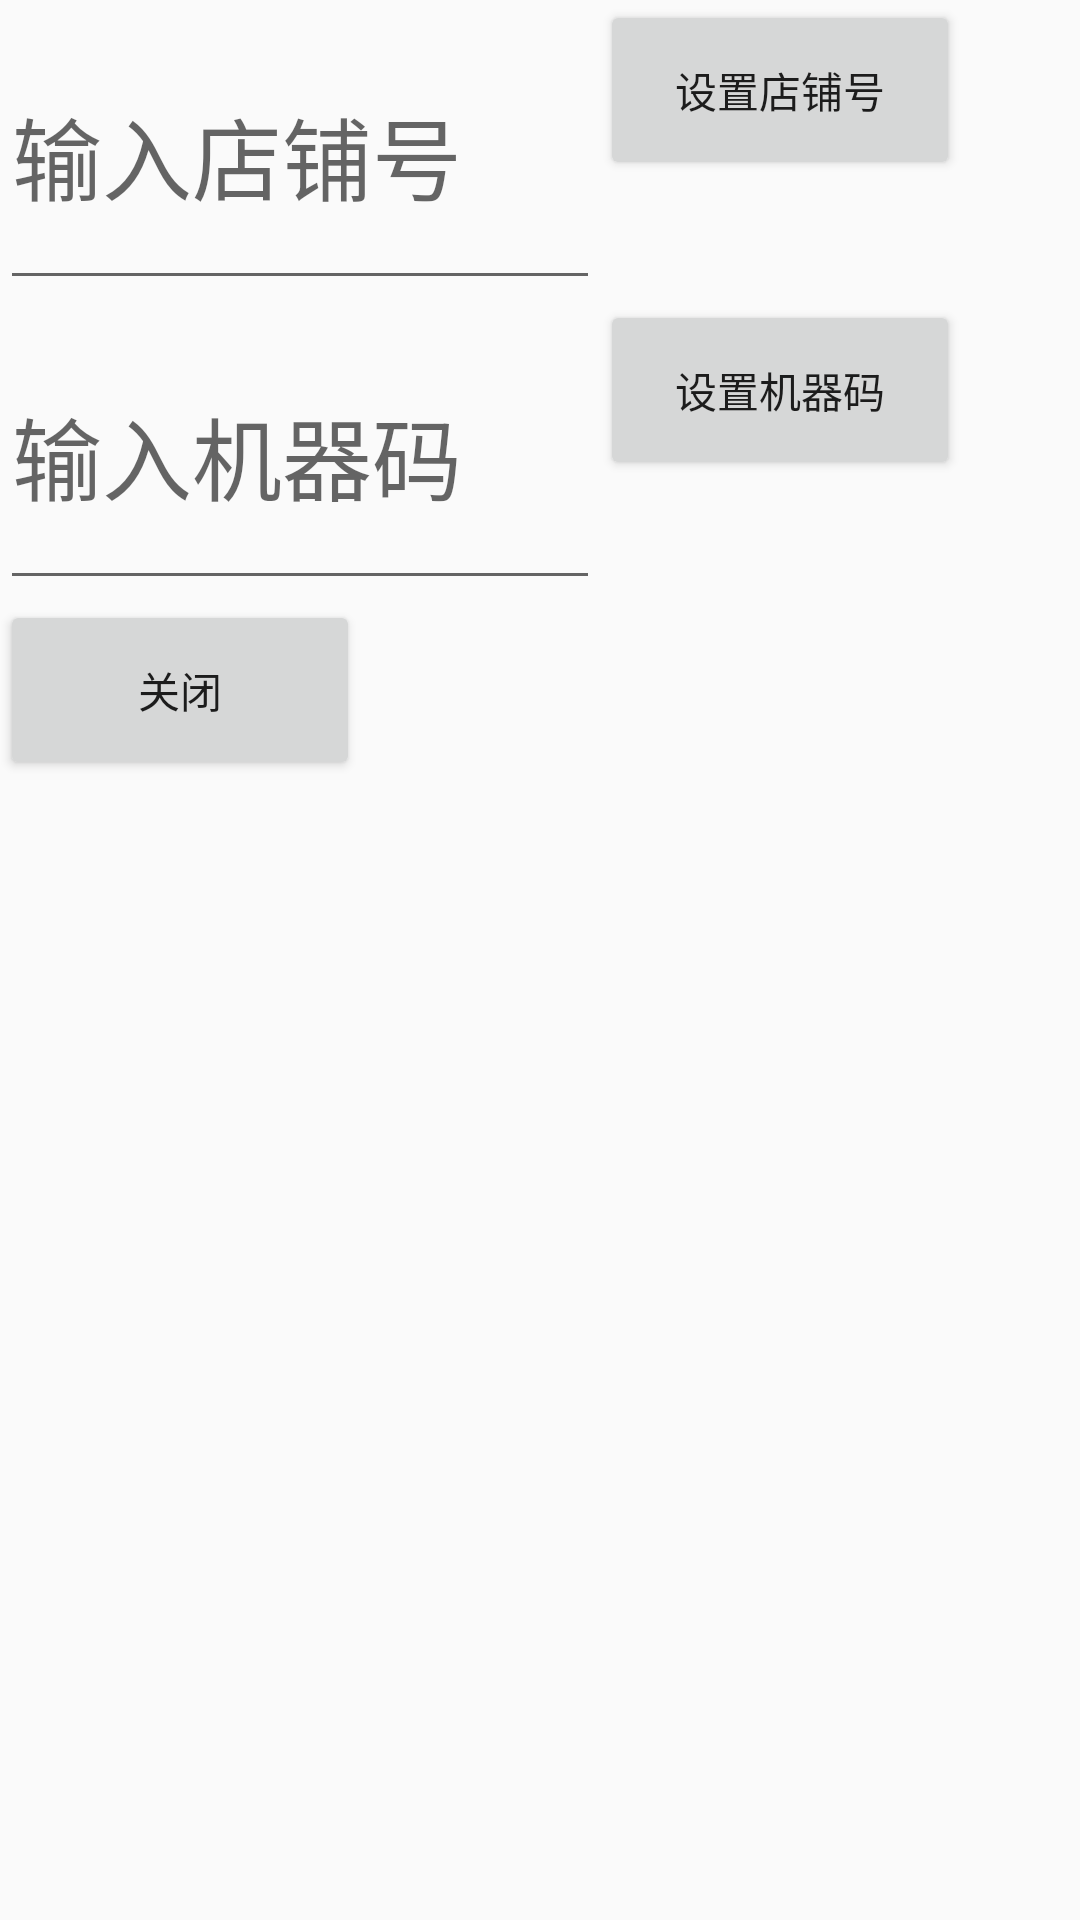

Reconstruct the res/layout file that produces this screen, plus the resources it refers to.
<!-- AndroidManifest.xml: activity theme Theme.AppCompat.Light.NoActionBar -->
<!-- res/layout/activity_store_setting.xml -->
<?xml version="1.0" encoding="utf-8"?>
<RelativeLayout xmlns:android="http://schemas.android.com/apk/res/android"
    xmlns:tools="http://schemas.android.com/tools"
    android:id="@+id/activity_store_setting"
    android:layout_width="match_parent"
    android:layout_height="match_parent"
    tools:context="cn.edu.ahnu.wjcy.myapplication.Activity.StoreSettingActivity">

    <EditText
        android:id="@+id/num_et"
        android:layout_width="200dp"
        android:layout_height="100dp"
        android:textColor="@android:color/black"
        android:hint="输入店铺号"
        android:textSize="30sp"/>

    <Button
        android:id="@+id/num_btn"
        android:layout_width="120dp"
        android:layout_height="60dp"
        android:layout_toRightOf="@id/num_et"
        android:text="设置店铺号"/>

    <EditText
        android:id="@+id/code_et"
        android:layout_width="200dp"
        android:layout_height="100dp"
        android:textColor="@android:color/black"
        android:layout_below="@id/num_et"
        android:hint="输入机器码"
        android:textSize="30sp"/>

    <Button
        android:id="@+id/code_btn"
        android:layout_width="120dp"
        android:layout_height="60dp"
        android:layout_toRightOf="@id/code_et"
        android:layout_below="@id/num_et"
        android:text="设置机器码"/>

    <Button
        android:id="@+id/close_btn"
        android:layout_width="120dp"
        android:layout_height="60dp"
        android:layout_below="@id/code_et"
        android:text="关闭"/>
</RelativeLayout>
<!-- resources referenced by this layout -->
<resources>

</resources>
